Run: headless pygame with SDL's dummy video driver; simulated clock (each Clock.tick advances the game by its frame time, no real sleeping); random seed 0; keys injected as events and as key.get_pressed() state; no mouse input.
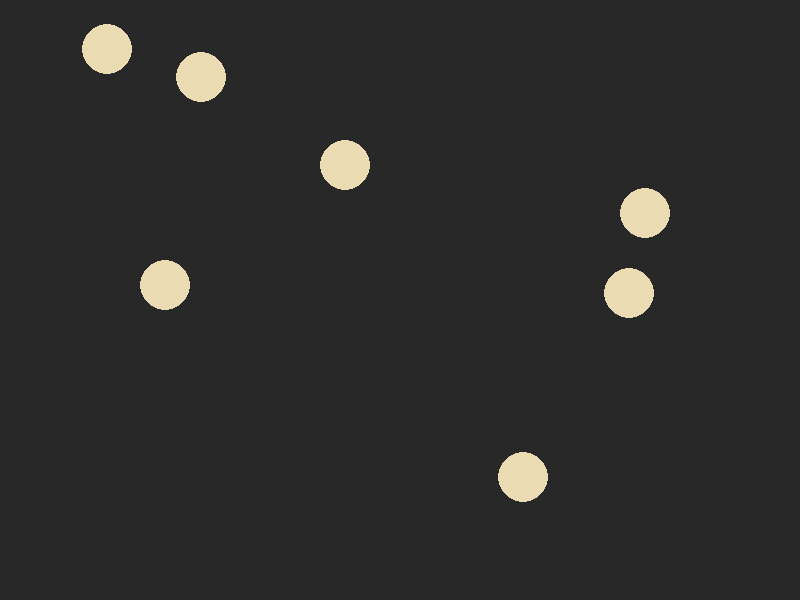
Frame 1 of 4 · flips 1–60 · no input
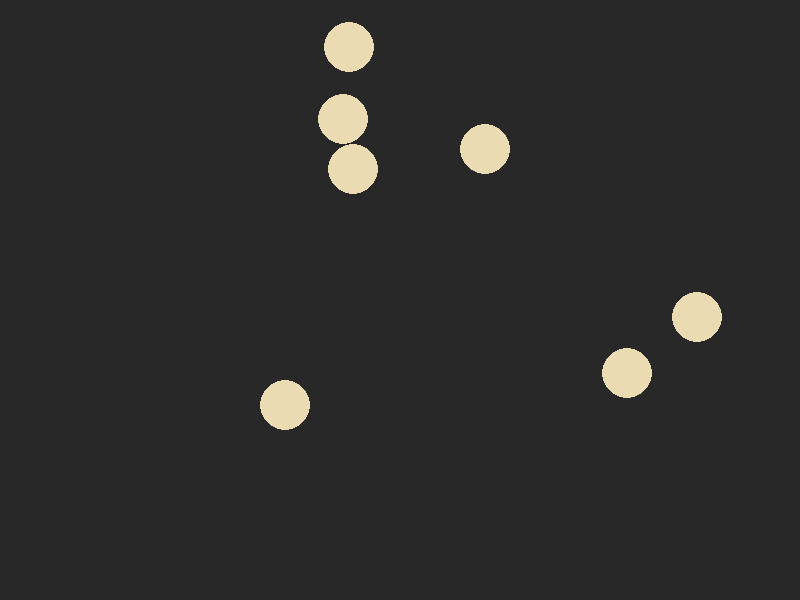
Frame 2 of 4 · flips 61–180 · tapped SPACE, RETURN · held RIGHT (→), D
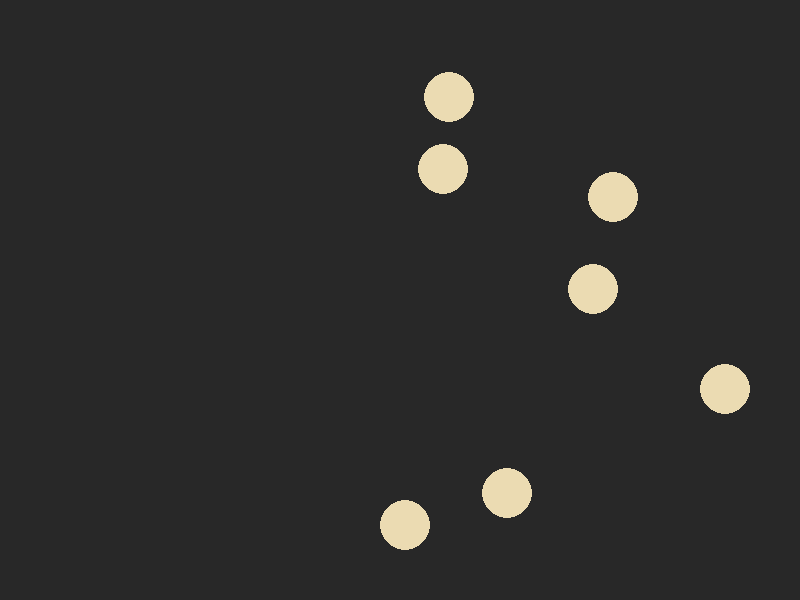
Frame 3 of 4 · flips 181–300 · held DOWN (↓), S
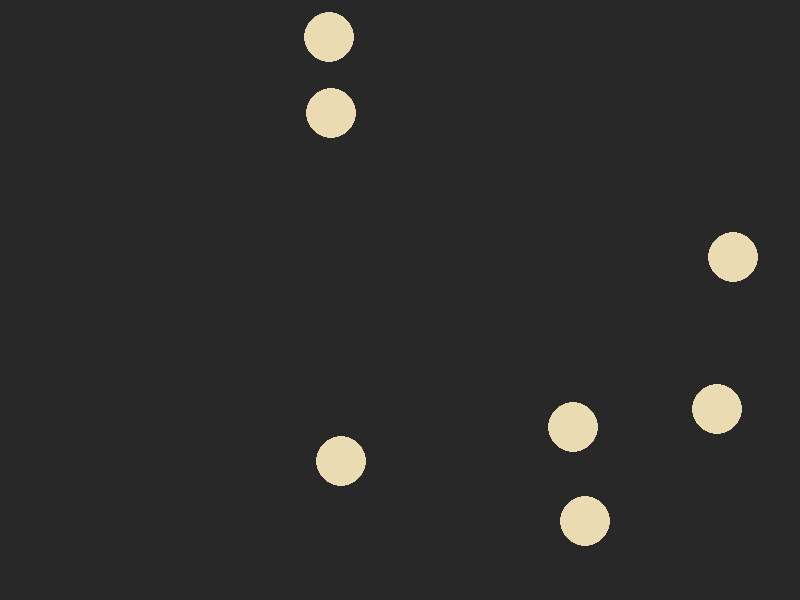
Frame 4 of 4 · flips 301–420 · held LEFT (←), A, UP (↑), W

The pygame program that drew these frames:

"""
Extemely simple pygame code, showing various ways to handle events
"""

import pygame as pg
import pygame.locals as kc

BG = (40, 40, 40)
FG = (235, 219, 178)

pg.init()
screen = pg.display.set_mode((800, 600))
pg.display.set_caption("balls")
clock = pg.time.Clock()
sprites = pg.sprite.Group()


class Ball(pg.sprite.Sprite):
    def __init__(self, x, y, velocity=(0, 0), *args):
        super().__init__(*args)

        self.velocity = velocity

        self.image = pg.Surface((50, 50), pg.SRCALPHA).convert_alpha()
        self.rect = self.image.get_rect()

        self.rect.x = x
        self.rect.y = y

        pg.draw.circle(self.image, FG, (25, 25), 25)

    def update(self, sprites):
        hits = [s for s in pg.sprite.spritecollide(self, sprites, False) if s != self]
        for hit in hits:
            hit.flip()
        if self.rect.x <= 0 or self.rect.x >= 800 - 50:
            self.flip_x()
        if self.rect.y <= 0 or self.rect.y >= 600 - 50:
            self.flip_y()
        self.rect.move_ip(self.velocity)

    def flip(self):
        vx, vy = self.velocity
        self.velocity = (-vx, -vy)

    def flip_y(self):
        vx, vy = self.velocity
        self.velocity = (vx, -vy)

    def flip_x(self):
        vx, vy = self.velocity
        self.velocity = (-vx, vy)


sprites.add(Ball(10, 70, (2, 1)))
sprites.add(Ball(80, 100, (-2, 1)))
sprites.add(Ball(80, 200, (1, 1)))
sprites.add(Ball(200, 80, (2, 1)))
sprites.add(Ball(500, 128, (2, 1)))
sprites.add(Ball(724, 388, (-2, -2)))
sprites.add(Ball(438, 512, (1, -1)))


running = True
while running:
    for event in pg.event.get():
        if event.type == pg.QUIT:
            running = False

    screen.fill(BG)

    sprites.update(sprites)
    sprites.draw(screen)

    pg.display.update()
    clock.tick(60)
